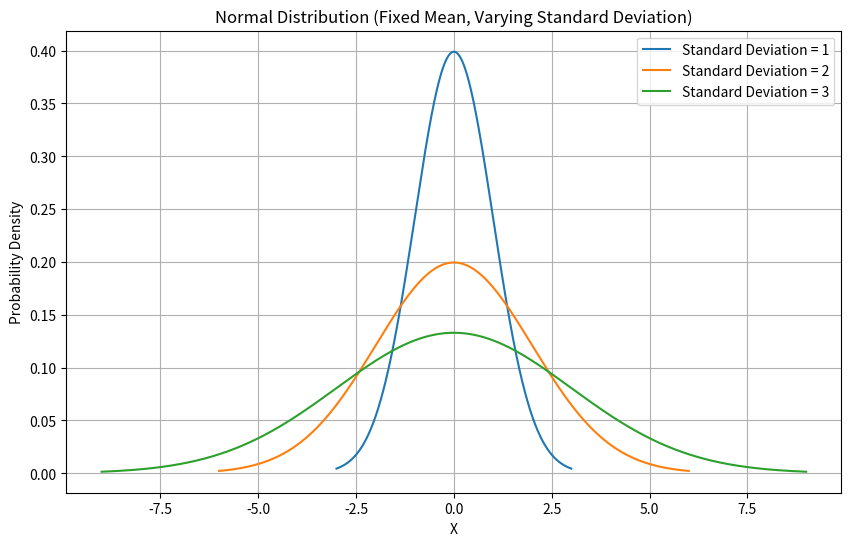
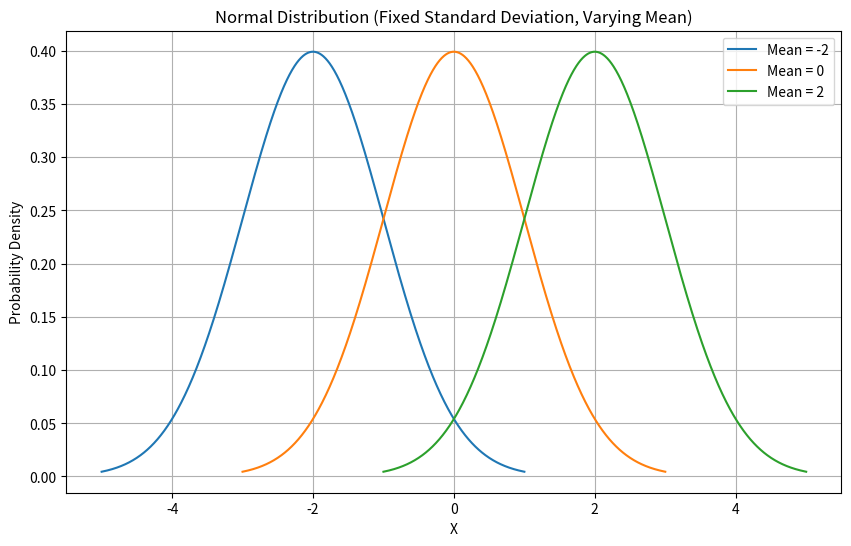

These charts were generated, in order, by the following Python code:
import numpy as np
import matplotlib.pyplot as plt

def plot_normal_fixed_mean(std_values, mean, title, xlabel, ylabel):
    plt.figure(figsize=(10, 6))
    for std in std_values:
        x = np.linspace(mean - 3*std, mean + 3*std, 1000)
        y = (1/(std * np.sqrt(2 * np.pi))) * np.exp(-((x - mean)**2) / (2 * std**2))
        plt.plot(x, y, label=f'Standard Deviation = {std}')
    
    plt.title(title)
    plt.xlabel(xlabel)
    plt.ylabel(ylabel)
    plt.legend()
    plt.grid(True)
    plt.show()

def plot_normal_fixed_std(mean_values, std, title, xlabel, ylabel):
    plt.figure(figsize=(10, 6))
    for mean in mean_values:
        x = np.linspace(mean - 3*std, mean + 3*std, 1000)
        y = (1/(std * np.sqrt(2 * np.pi))) * np.exp(-((x - mean)**2) / (2 * std**2))
        plt.plot(x, y, label=f'Mean = {mean}')
    
    plt.title(title)
    plt.xlabel(xlabel)
    plt.ylabel(ylabel)
    plt.legend()
    plt.grid(True)
    plt.show()

# (a) Plotting normal distribution for fixed mean and changes in standard deviation
std_values = [1, 2, 3]  # Different standard deviation values
mean = 0  # Fixed mean
plot_normal_fixed_mean(std_values, mean, 'Normal Distribution (Fixed Mean, Varying Standard Deviation)', 'X', 'Probability Density')

# (b) Plotting normal distribution for fixed standard deviation with changes in mean
mean_values = [-2, 0, 2]  # Different mean values
std = 1  # Fixed standard deviation
plot_normal_fixed_std(mean_values, std, 'Normal Distribution (Fixed Standard Deviation, Varying Mean)', 'X', 'Probability Density')
